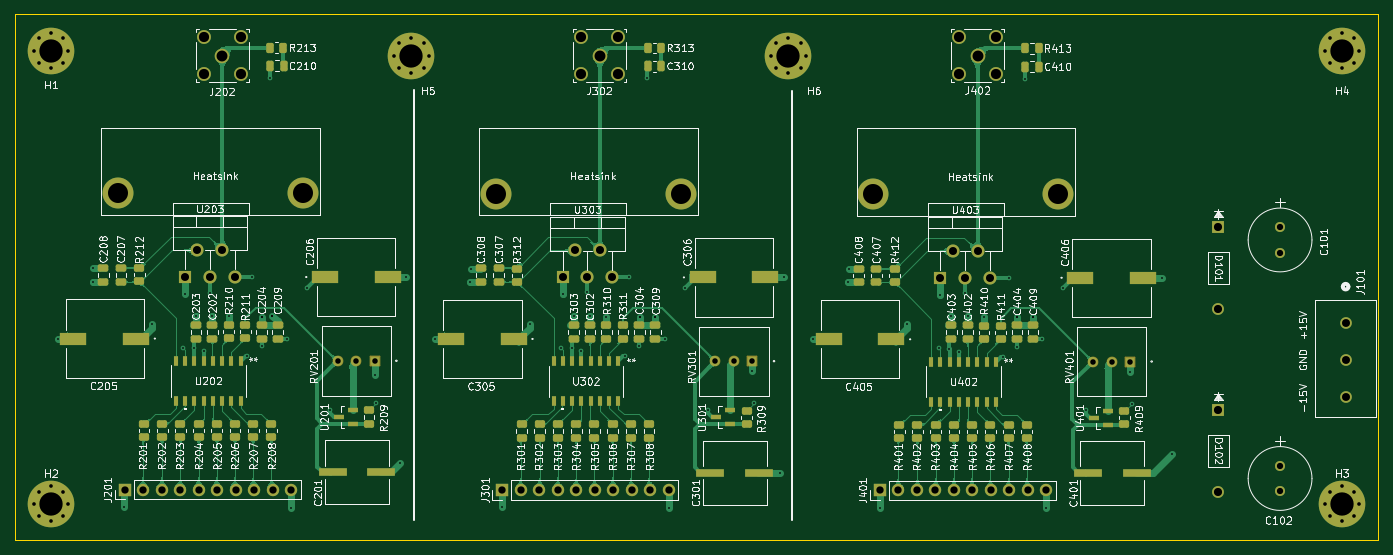
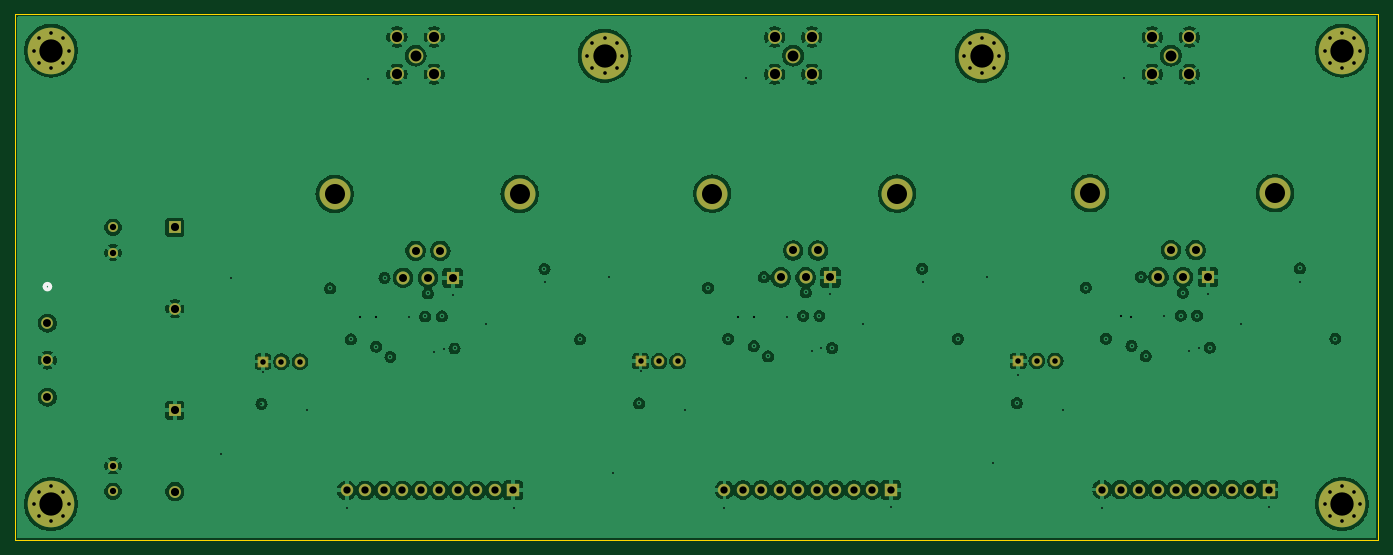
Circuit board: 11 layer files. Board 187.2 x 72.2 mm.
- bottom_copper: piezo_nanopositioner_v1-B_Cu.gbl (218903 bytes)
- bottom_mask: piezo_nanopositioner_v1-B_Mask.gbs (5708 bytes)
- paste: piezo_nanopositioner_v1-B_Paste.gbp (466 bytes)
- bottom_silk: piezo_nanopositioner_v1-B_Silkscreen.gbo (659 bytes)
- outline: piezo_nanopositioner_v1-Edge_Cuts.gm1 (620 bytes)
- top_copper: piezo_nanopositioner_v1-F_Cu.gtl (340710 bytes)
- top_mask: piezo_nanopositioner_v1-F_Mask.gts (13074 bytes)
- paste: piezo_nanopositioner_v1-F_Paste.gtp (8357 bytes)
- top_silk: piezo_nanopositioner_v1-F_Silkscreen.gto (272728 bytes)
- drill: piezo_nanopositioner_v1-NPTH.drl (426 bytes)
- drill: piezo_nanopositioner_v1-PTH.drl (4351 bytes)

=== bottom_copper: piezo_nanopositioner_v1-B_Cu.gbl (218903 bytes, source omitted) ===
=== bottom_mask: piezo_nanopositioner_v1-B_Mask.gbs ===
%TF.GenerationSoftware,KiCad,Pcbnew,8.0.2*%
%TF.CreationDate,2025-05-03T05:30:05-04:00*%
%TF.ProjectId,piezo_nanopositioner_v1,7069657a-6f5f-46e6-916e-6f706f736974,rev?*%
%TF.SameCoordinates,Original*%
%TF.FileFunction,Soldermask,Bot*%
%TF.FilePolarity,Negative*%
%FSLAX46Y46*%
G04 Gerber Fmt 4.6, Leading zero omitted, Abs format (unit mm)*
G04 Created by KiCad (PCBNEW 8.0.2) date 2025-05-03 05:30:05*
%MOMM*%
%LPD*%
G01*
G04 APERTURE LIST*
G04 Aperture macros list*
%AMRoundRect*
0 Rectangle with rounded corners*
0 $1 Rounding radius*
0 $2 $3 $4 $5 $6 $7 $8 $9 X,Y pos of 4 corners*
0 Add a 4 corners polygon primitive as box body*
4,1,4,$2,$3,$4,$5,$6,$7,$8,$9,$2,$3,0*
0 Add four circle primitives for the rounded corners*
1,1,$1+$1,$2,$3*
1,1,$1+$1,$4,$5*
1,1,$1+$1,$6,$7*
1,1,$1+$1,$8,$9*
0 Add four rect primitives between the rounded corners*
20,1,$1+$1,$2,$3,$4,$5,0*
20,1,$1+$1,$4,$5,$6,$7,0*
20,1,$1+$1,$6,$7,$8,$9,0*
20,1,$1+$1,$8,$9,$2,$3,0*%
G04 Aperture macros list end*
%ADD10C,2.006600*%
%ADD11C,1.905000*%
%ADD12RoundRect,0.102000X0.634000X0.634000X-0.634000X0.634000X-0.634000X-0.634000X0.634000X-0.634000X0*%
%ADD13C,1.472000*%
%ADD14C,0.800000*%
%ADD15C,6.400000*%
%ADD16C,4.250000*%
%ADD17R,1.625600X1.625600*%
%ADD18C,1.625600*%
%ADD19R,1.700000X1.700000*%
%ADD20O,1.700000X1.700000*%
%ADD21C,1.371600*%
%ADD22C,1.600200*%
%ADD23R,1.800000X1.800000*%
%ADD24O,1.800000X1.800000*%
G04 APERTURE END LIST*
D10*
%TO.C,J402*%
X202458100Y-49190300D03*
D11*
X199905400Y-46637600D03*
X199905400Y-51743000D03*
X205010800Y-51743000D03*
X205010800Y-46637600D03*
%TD*%
D10*
%TO.C,J202*%
X98758100Y-49190300D03*
D11*
X96205400Y-46637600D03*
X96205400Y-51743000D03*
X101310800Y-51743000D03*
X101310800Y-46637600D03*
%TD*%
D12*
%TO.C,RV201*%
X119710000Y-91090000D03*
D13*
X117170000Y-91090000D03*
X114630000Y-91090000D03*
%TD*%
D14*
%TO.C,H5*%
X122300000Y-49200000D03*
X123002944Y-47502944D03*
X123002944Y-50897056D03*
X124700000Y-46800000D03*
D15*
X124700000Y-49200000D03*
D14*
X124700000Y-51600000D03*
X126397056Y-47502944D03*
X126397056Y-50897056D03*
X127100000Y-49200000D03*
%TD*%
D12*
%TO.C,RV401*%
X223410000Y-91190000D03*
D13*
X220870000Y-91190000D03*
X218330000Y-91190000D03*
%TD*%
D12*
%TO.C,RV301*%
X171560000Y-91140000D03*
D13*
X169020000Y-91140000D03*
X166480000Y-91140000D03*
%TD*%
D14*
%TO.C,H1*%
X72850000Y-48500000D03*
X73552944Y-46802944D03*
X73552944Y-50197056D03*
X75250000Y-46100000D03*
D15*
X75250000Y-48500000D03*
D14*
X75250000Y-50900000D03*
X76947056Y-46802944D03*
X76947056Y-50197056D03*
X77650000Y-48500000D03*
%TD*%
D16*
%TO.C,Heatsink*%
X188170000Y-68190000D03*
X213570000Y-68190000D03*
%TD*%
D17*
%TO.C,D101*%
X235500000Y-72750000D03*
D18*
X235500000Y-83926000D03*
%TD*%
D19*
%TO.C,J401*%
X189045000Y-108865000D03*
D20*
X191585000Y-108865000D03*
X194125000Y-108865000D03*
X196665000Y-108865000D03*
X199205000Y-108865000D03*
X201745000Y-108865000D03*
X204285000Y-108865000D03*
X206825000Y-108865000D03*
X209365000Y-108865000D03*
X211905000Y-108865000D03*
%TD*%
D14*
%TO.C,H3*%
X250100000Y-110750000D03*
X250802944Y-109052944D03*
X250802944Y-112447056D03*
X252500000Y-108350000D03*
D15*
X252500000Y-110750000D03*
D14*
X252500000Y-113150000D03*
X254197056Y-109052944D03*
X254197056Y-112447056D03*
X254900000Y-110750000D03*
%TD*%
D16*
%TO.C,Heatsink*%
X84470000Y-68090000D03*
X109870000Y-68090000D03*
%TD*%
D14*
%TO.C,H2*%
X72850000Y-110750000D03*
X73552944Y-109052944D03*
X73552944Y-112447056D03*
X75250000Y-108350000D03*
D15*
X75250000Y-110750000D03*
D14*
X75250000Y-113150000D03*
X76947056Y-109052944D03*
X76947056Y-112447056D03*
X77650000Y-110750000D03*
%TD*%
D19*
%TO.C,J201*%
X85345000Y-108765000D03*
D20*
X87885000Y-108765000D03*
X90425000Y-108765000D03*
X92965000Y-108765000D03*
X95505000Y-108765000D03*
X98045000Y-108765000D03*
X100585000Y-108765000D03*
X103125000Y-108765000D03*
X105665000Y-108765000D03*
X108205000Y-108765000D03*
%TD*%
D19*
%TO.C,J301*%
X137195000Y-108815000D03*
D20*
X139735000Y-108815000D03*
X142275000Y-108815000D03*
X144815000Y-108815000D03*
X147355000Y-108815000D03*
X149895000Y-108815000D03*
X152435000Y-108815000D03*
X154975000Y-108815000D03*
X157515000Y-108815000D03*
X160055000Y-108815000D03*
%TD*%
D17*
%TO.C,D102*%
X235500000Y-97860500D03*
D18*
X235500000Y-109036500D03*
%TD*%
D16*
%TO.C,Heatsink*%
X136320000Y-68140000D03*
X161720000Y-68140000D03*
%TD*%
D21*
%TO.C,C101*%
X244000000Y-72750000D03*
X244000000Y-76250001D03*
%TD*%
D22*
%TO.C,J101*%
X253000000Y-85920000D03*
X253000000Y-91000000D03*
X253000000Y-96080000D03*
%TD*%
D21*
%TO.C,C102*%
X244000000Y-105499999D03*
X244000000Y-109000000D03*
%TD*%
D14*
%TO.C,H6*%
X174100000Y-49200000D03*
X174802944Y-47502944D03*
X174802944Y-50897056D03*
X176500000Y-46800000D03*
D15*
X176500000Y-49200000D03*
D14*
X176500000Y-51600000D03*
X178197056Y-47502944D03*
X178197056Y-50897056D03*
X178900000Y-49200000D03*
%TD*%
D23*
%TO.C,U203*%
X93658100Y-79590300D03*
D24*
X95358100Y-75890300D03*
X97058100Y-79590300D03*
X98758100Y-75890300D03*
X100458100Y-79590300D03*
%TD*%
D14*
%TO.C,H4*%
X250100000Y-48500000D03*
X250802944Y-46802944D03*
X250802944Y-50197056D03*
X252500000Y-46100000D03*
D15*
X252500000Y-48500000D03*
D14*
X252500000Y-50900000D03*
X254197056Y-46802944D03*
X254197056Y-50197056D03*
X254900000Y-48500000D03*
%TD*%
D23*
%TO.C,U403*%
X197358100Y-79690300D03*
D24*
X199058100Y-75990300D03*
X200758100Y-79690300D03*
X202458100Y-75990300D03*
X204158100Y-79690300D03*
%TD*%
D10*
%TO.C,J302*%
X150608100Y-49190300D03*
D11*
X148055400Y-46637600D03*
X148055400Y-51743000D03*
X153160800Y-51743000D03*
X153160800Y-46637600D03*
%TD*%
D23*
%TO.C,U303*%
X145508100Y-79640300D03*
D24*
X147208100Y-75940300D03*
X148908100Y-79640300D03*
X150608100Y-75940300D03*
X152308100Y-79640300D03*
%TD*%
M02*

=== paste: piezo_nanopositioner_v1-B_Paste.gbp ===
%TF.GenerationSoftware,KiCad,Pcbnew,8.0.2*%
%TF.CreationDate,2025-05-03T05:30:05-04:00*%
%TF.ProjectId,piezo_nanopositioner_v1,7069657a-6f5f-46e6-916e-6f706f736974,rev?*%
%TF.SameCoordinates,Original*%
%TF.FileFunction,Paste,Bot*%
%TF.FilePolarity,Positive*%
%FSLAX46Y46*%
G04 Gerber Fmt 4.6, Leading zero omitted, Abs format (unit mm)*
G04 Created by KiCad (PCBNEW 8.0.2) date 2025-05-03 05:30:05*
%MOMM*%
%LPD*%
G01*
G04 APERTURE LIST*
G04 APERTURE END LIST*
M02*

=== bottom_silk: piezo_nanopositioner_v1-B_Silkscreen.gbo ===
%TF.GenerationSoftware,KiCad,Pcbnew,8.0.2*%
%TF.CreationDate,2025-05-03T05:30:05-04:00*%
%TF.ProjectId,piezo_nanopositioner_v1,7069657a-6f5f-46e6-916e-6f706f736974,rev?*%
%TF.SameCoordinates,Original*%
%TF.FileFunction,Legend,Bot*%
%TF.FilePolarity,Positive*%
%FSLAX46Y46*%
G04 Gerber Fmt 4.6, Leading zero omitted, Abs format (unit mm)*
G04 Created by KiCad (PCBNEW 8.0.2) date 2025-05-03 05:30:05*
%MOMM*%
%LPD*%
G01*
G04 APERTURE LIST*
%ADD10C,0.508000*%
G04 APERTURE END LIST*
D10*
%TO.C,J101*%
X253381000Y-80910599D02*
G75*
G02*
X252619000Y-80910599I-381000J0D01*
G01*
X252619000Y-80910599D02*
G75*
G02*
X253381000Y-80910599I381000J0D01*
G01*
%TD*%
M02*

=== outline: piezo_nanopositioner_v1-Edge_Cuts.gm1 ===
%TF.GenerationSoftware,KiCad,Pcbnew,8.0.2*%
%TF.CreationDate,2025-05-03T05:30:05-04:00*%
%TF.ProjectId,piezo_nanopositioner_v1,7069657a-6f5f-46e6-916e-6f706f736974,rev?*%
%TF.SameCoordinates,Original*%
%TF.FileFunction,Profile,NP*%
%FSLAX46Y46*%
G04 Gerber Fmt 4.6, Leading zero omitted, Abs format (unit mm)*
G04 Created by KiCad (PCBNEW 8.0.2) date 2025-05-03 05:30:05*
%MOMM*%
%LPD*%
G01*
G04 APERTURE LIST*
%TA.AperFunction,Profile*%
%ADD10C,0.200000*%
%TD*%
G04 APERTURE END LIST*
D10*
X70250000Y-43500000D02*
X257500000Y-43500000D01*
X257500000Y-115750000D01*
X70250000Y-115750000D01*
X70250000Y-43500000D01*
M02*

=== top_copper: piezo_nanopositioner_v1-F_Cu.gtl (340710 bytes, source omitted) ===
=== top_mask: piezo_nanopositioner_v1-F_Mask.gts (13074 bytes, source omitted) ===
=== paste: piezo_nanopositioner_v1-F_Paste.gtp (8357 bytes, source omitted) ===
=== top_silk: piezo_nanopositioner_v1-F_Silkscreen.gto (272728 bytes, source omitted) ===
=== drill: piezo_nanopositioner_v1-NPTH.drl ===
M48
; DRILL file {KiCad 8.0.2} date 2025-05-03T05:30:15-0400
; FORMAT={-:-/ absolute / inch / decimal}
; #@! TF.CreationDate,2025-05-03T05:30:15-04:00
; #@! TF.GenerationSoftware,Kicad,Pcbnew,8.0.2
; #@! TF.FileFunction,NonPlated,1,4,NPTH
FMAT,2
INCH
; #@! TA.AperFunction,NonPlated,NPTH,ComponentDrill
T1C0.1083
%
G90
G05
T1
X3.3256Y-2.6807
X4.3256Y-2.6807
X5.3669Y-2.6827
X6.3669Y-2.6827
X7.4083Y-2.6846
X8.4083Y-2.6846
M30

=== drill: piezo_nanopositioner_v1-PTH.drl ===
M48
; DRILL file {KiCad 8.0.2} date 2025-05-03T05:30:15-0400
; FORMAT={-:-/ absolute / inch / decimal}
; #@! TF.CreationDate,2025-05-03T05:30:15-04:00
; #@! TF.GenerationSoftware,Kicad,Pcbnew,8.0.2
; #@! TF.FileFunction,Plated,1,4,PTH
FMAT,2
INCH
; #@! TA.AperFunction,Plated,PTH,ViaDrill
T1C0.0098
; #@! TA.AperFunction,Plated,PTH,ViaDrill
T2C0.0118
; #@! TA.AperFunction,Plated,PTH,ComponentDrill
T3C0.0197
; #@! TA.AperFunction,Plated,PTH,ComponentDrill
T4C0.0299
; #@! TA.AperFunction,Plated,PTH,ComponentDrill
T5C0.0340
; #@! TA.AperFunction,Plated,PTH,ComponentDrill
T6C0.0394
; #@! TA.AperFunction,Plated,PTH,ComponentDrill
T7C0.0430
; #@! TA.AperFunction,Plated,PTH,ComponentDrill
T8C0.0433
; #@! TA.AperFunction,Plated,PTH,ComponentDrill
T9C0.0440
; #@! TA.AperFunction,Plated,PTH,ComponentDrill
T10C0.0550
; #@! TA.AperFunction,Plated,PTH,ComponentDrill
T11C0.0590
; #@! TA.AperFunction,Plated,PTH,ComponentDrill
T12C0.1260
%
G90
G05
T1
X2.9984Y-3.4662
X3.1873Y-3.1591
X3.1913Y-3.0862
X3.3586Y-4.3756
X3.5082Y-3.3854
X3.6775Y-3.5154
X3.6862Y-3.2228
X3.7365Y-3.5173
X3.7464Y-3.3421
X3.7877Y-3.5331
X3.8228Y-3.2181
X3.835Y-3.3421
X3.9235Y-3.3461
X4.0239Y-3.5606
X4.0504Y-3.1327
X4.1007Y-3.5055
X4.144Y-2.0567
X4.2385Y-3.4662
X4.2602Y-4.3795
X4.3487Y-3.1906
X4.4728Y-3.85
X4.7122Y-3.6626
X4.7208Y-3.8146
X4.8496Y-4.1394
X4.8842Y-3.1335
X5.0397Y-3.4681
X5.2287Y-3.161
X5.2326Y-3.0882
X5.3999Y-4.3776
X5.5495Y-3.3874
X5.7188Y-3.5173
X5.7283Y-3.2256
X5.7779Y-3.5193
X5.7877Y-3.3441
X5.8291Y-3.5351
X5.8622Y-3.2165
X5.8763Y-3.3441
X5.9649Y-3.348
X6.0653Y-3.5626
X6.0878Y-3.1343
X6.1421Y-3.5075
X6.1854Y-2.0587
X6.2798Y-3.4681
X6.3015Y-4.3815
X6.3901Y-3.1925
X6.5141Y-3.852
X6.7543Y-3.6433
X6.7621Y-3.8165
X6.9058Y-4.1925
X6.9255Y-3.1354
X7.081Y-3.4701
X7.27Y-3.163
X7.2739Y-3.0902
X7.4413Y-4.3795
X7.5909Y-3.3894
X7.7602Y-3.5193
X7.7685Y-3.2311
X7.8192Y-3.5213
X7.8291Y-3.3461
X7.8704Y-3.537
X7.9039Y-3.2217
X7.9176Y-3.3461
X8.0062Y-3.35
X8.1066Y-3.5646
X8.1386Y-3.1374
X8.1834Y-3.5095
X8.2267Y-2.0606
X8.3212Y-3.4701
X8.3428Y-4.3835
X8.4314Y-3.1945
X8.5554Y-3.8539
X8.7956Y-3.6453
X8.8035Y-3.8185
X8.9669Y-3.1374
X9.0217Y-4.0909
T2
X4.1027Y-3.348
X4.1583Y-3.3437
X6.144Y-3.35
X6.2287Y-3.35
X8.1854Y-3.352
X8.27Y-3.352
T3
X2.8681Y-1.9094
X2.8681Y-4.3602
X2.8958Y-1.8426
X2.8958Y-1.9763
X2.8958Y-4.2934
X2.8958Y-4.427
X2.9626Y-1.815
X2.9626Y-2.0039
X2.9626Y-4.2657
X2.9626Y-4.4547
X3.0294Y-1.8426
X3.0294Y-1.9763
X3.0294Y-4.2934
X3.0294Y-4.427
X3.0571Y-1.9094
X3.0571Y-4.3602
X4.815Y-1.937
X4.8426Y-1.8702
X4.8426Y-2.0038
X4.9094Y-1.8425
X4.9094Y-2.0315
X4.9763Y-1.8702
X4.9763Y-2.0038
X5.0039Y-1.937
X6.8543Y-1.937
X6.882Y-1.8702
X6.882Y-2.0038
X6.9488Y-1.8425
X6.9488Y-2.0315
X7.0156Y-1.8702
X7.0156Y-2.0038
X7.0433Y-1.937
X9.8465Y-1.9094
X9.8465Y-4.3602
X9.8741Y-1.8426
X9.8741Y-1.9763
X9.8741Y-4.2934
X9.8741Y-4.427
X9.9409Y-1.815
X9.9409Y-2.0039
X9.9409Y-4.2657
X9.9409Y-4.4547
X10.0078Y-1.8426
X10.0078Y-1.9763
X10.0078Y-4.2934
X10.0078Y-4.427
X10.0354Y-1.9094
X10.0354Y-4.3602
T4
X4.513Y-3.5862
X4.613Y-3.5862
X4.713Y-3.5862
X6.5543Y-3.5882
X6.6543Y-3.5882
X6.7543Y-3.5882
X8.5957Y-3.5902
X8.6957Y-3.5902
X8.7957Y-3.5902
T5
X9.6063Y-2.8642
X9.6063Y-3.002
X9.6063Y-4.1535
X9.6063Y-4.2913
T6
X3.36Y-4.2821
X3.46Y-4.2821
X3.56Y-4.2821
X3.66Y-4.2821
X3.76Y-4.2821
X3.86Y-4.2821
X3.96Y-4.2821
X4.06Y-4.2821
X4.16Y-4.2821
X4.26Y-4.2821
X5.4014Y-4.2841
X5.5014Y-4.2841
X5.6014Y-4.2841
X5.7014Y-4.2841
X5.8014Y-4.2841
X5.9014Y-4.2841
X6.0014Y-4.2841
X6.1014Y-4.2841
X6.2014Y-4.2841
X6.3014Y-4.2841
X7.4427Y-4.286
X7.5427Y-4.286
X7.6427Y-4.286
X7.7427Y-4.286
X7.8427Y-4.286
X7.9427Y-4.286
X8.0427Y-4.286
X8.1427Y-4.286
X8.2427Y-4.286
X8.3427Y-4.286
T7
X9.9606Y-3.3827
X9.9606Y-3.5827
X9.9606Y-3.7827
T8
X3.6873Y-3.1335
X3.7543Y-2.9878
X3.8212Y-3.1335
X3.8881Y-2.9878
X3.955Y-3.1335
X5.7287Y-3.1354
X5.7956Y-2.9898
X5.8625Y-3.1354
X5.9295Y-2.9898
X5.9964Y-3.1354
X7.77Y-3.1374
X7.8369Y-2.9917
X7.9039Y-3.1374
X7.9708Y-2.9917
X8.0377Y-3.1374
T9
X9.2717Y-2.8642
X9.2717Y-3.3042
X9.2717Y-3.8528
X9.2717Y-4.2928
T10
X3.7876Y-1.8361
X3.7876Y-2.0371
X3.9886Y-1.8361
X3.9886Y-2.0371
X5.829Y-1.8361
X5.829Y-2.0371
X6.03Y-1.8361
X6.03Y-2.0371
X7.8703Y-1.8361
X7.8703Y-2.0371
X8.0713Y-1.8361
X8.0713Y-2.0371
T11
X3.8881Y-1.9366
X5.9295Y-1.9366
X7.9708Y-1.9366
T12
X2.9626Y-1.9094
X2.9626Y-4.3602
X4.9094Y-1.937
X6.9488Y-1.937
X9.9409Y-1.9094
X9.9409Y-4.3602
M30

